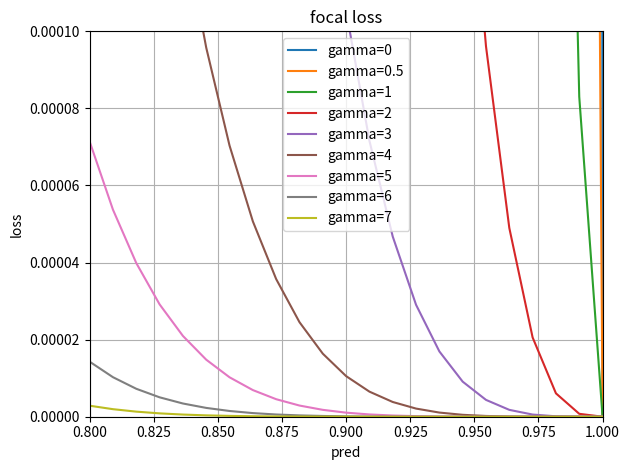

Write Python code to recreate this figure.
import numpy as np
import matplotlib.pyplot as plt

gamma_list = [0, 0.5, 1, 2, 3, 4, 5, 6, 7]
# gamma = np.array(gamma)
pred = np.linspace(0.1, 1, 100)

gamma = 2


def fc_loss(pred, gamma):
    loss = -np.power((1 - pred), gamma) * np.log(pred)
    return loss


# plt.hist(count_list, bins='auto')
# plt.hist(count_list, bins=np.arange(0, 40000, 100))
# plt.hist(count_list, bins=np.arange(0, 200, 5))
# plt.show()

# fig = plt.figure()
# ax = plt.axes()
#
# ax.plot(pred, loss)
plt.xlim([0.8, 1])
plt.ylim([0, 0.0001])
for gamma in gamma_list:
    loss = fc_loss(pred, gamma)
    plt.plot(pred, loss, label=f"gamma={gamma}")

plt.xlabel('pred')
plt.ylabel('loss')
plt.title('focal loss')
plt.legend()
# plt.axis('tight')
# plt.axis('on')
plt.tight_layout()
plt.grid(True)

plt.show()
